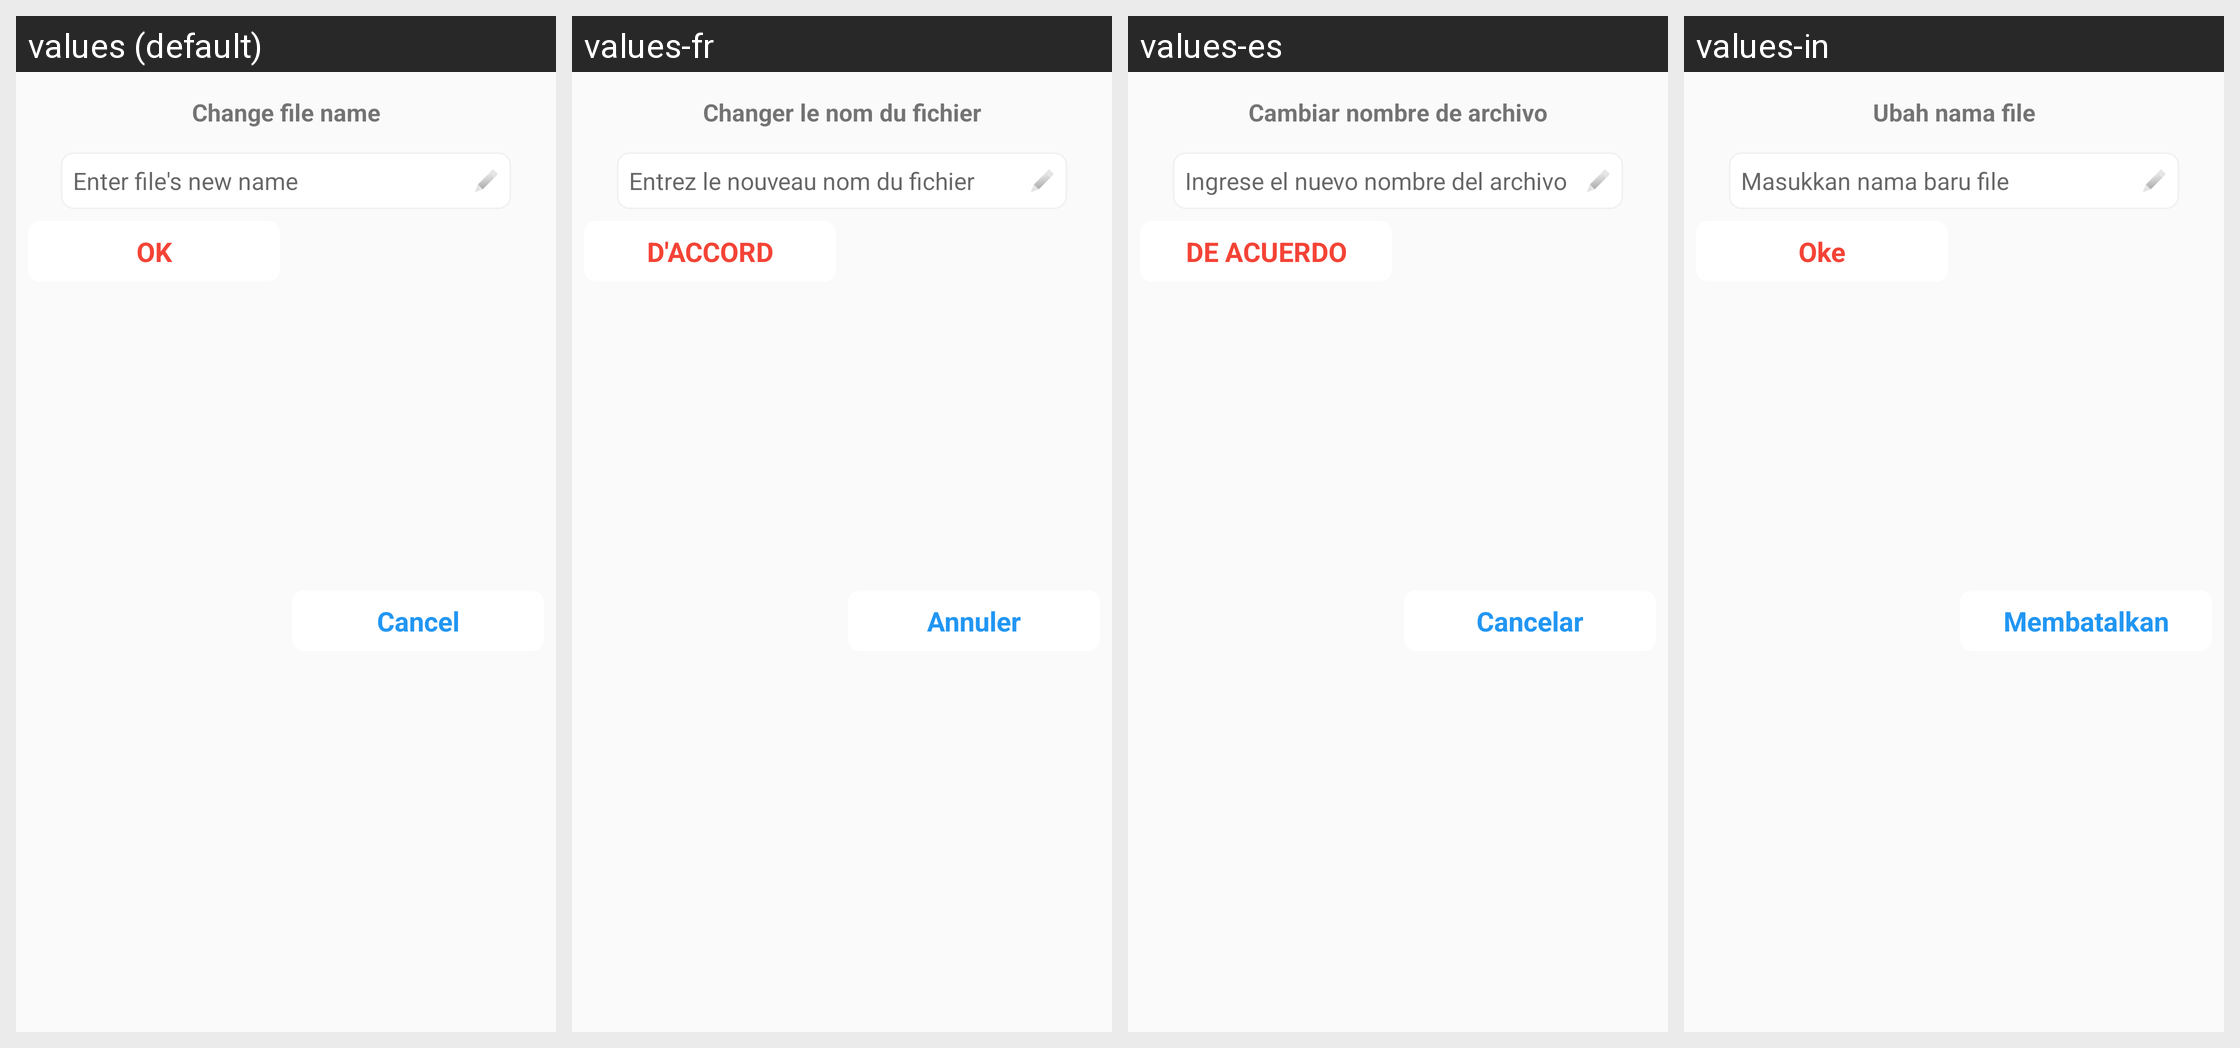

For this localized Android screen grid, give each drawn string resource with its value in every locale shown.
Android screen res/layout/dialog_rename.xml rendered under 4 locales, left to right: values (default), values-fr, values-es, values-in. Device: Nexus 5 (rendered at 1080×1920; each locale shown at half size, 540×960, under a caption strip naming it); theme Theme.DocxReader.
Other locales in the repository, not shown: values-af, values-hi, values-ja, values-ko, values-ru, values-uk, values-vi, values-zu.
Strings drawn on this screen, with the default value and each locale's value (text and hints the layout hard-codes, and strings that could not be matched under every locale, appear in the picture but are not listed):

title_rename
  values: Change file name
  values-fr: Changer le nom du fichier
  values-es: Cambiar nombre de archivo
  values-in: Ubah nama file

hint_rename
  values: Enter file's new name
  values-fr: Entrez le nouveau nom du fichier
  values-es: Ingrese el nuevo nombre del archivo
  values-in: Masukkan nama baru file

txt_ok
  values: OK
  values-fr: D'ACCORD
  values-es: DE ACUERDO
  values-in: Oke

txt_cancel
  values: Cancel
  values-fr: Annuler
  values-es: Cancelar
  values-in: Membatalkan
